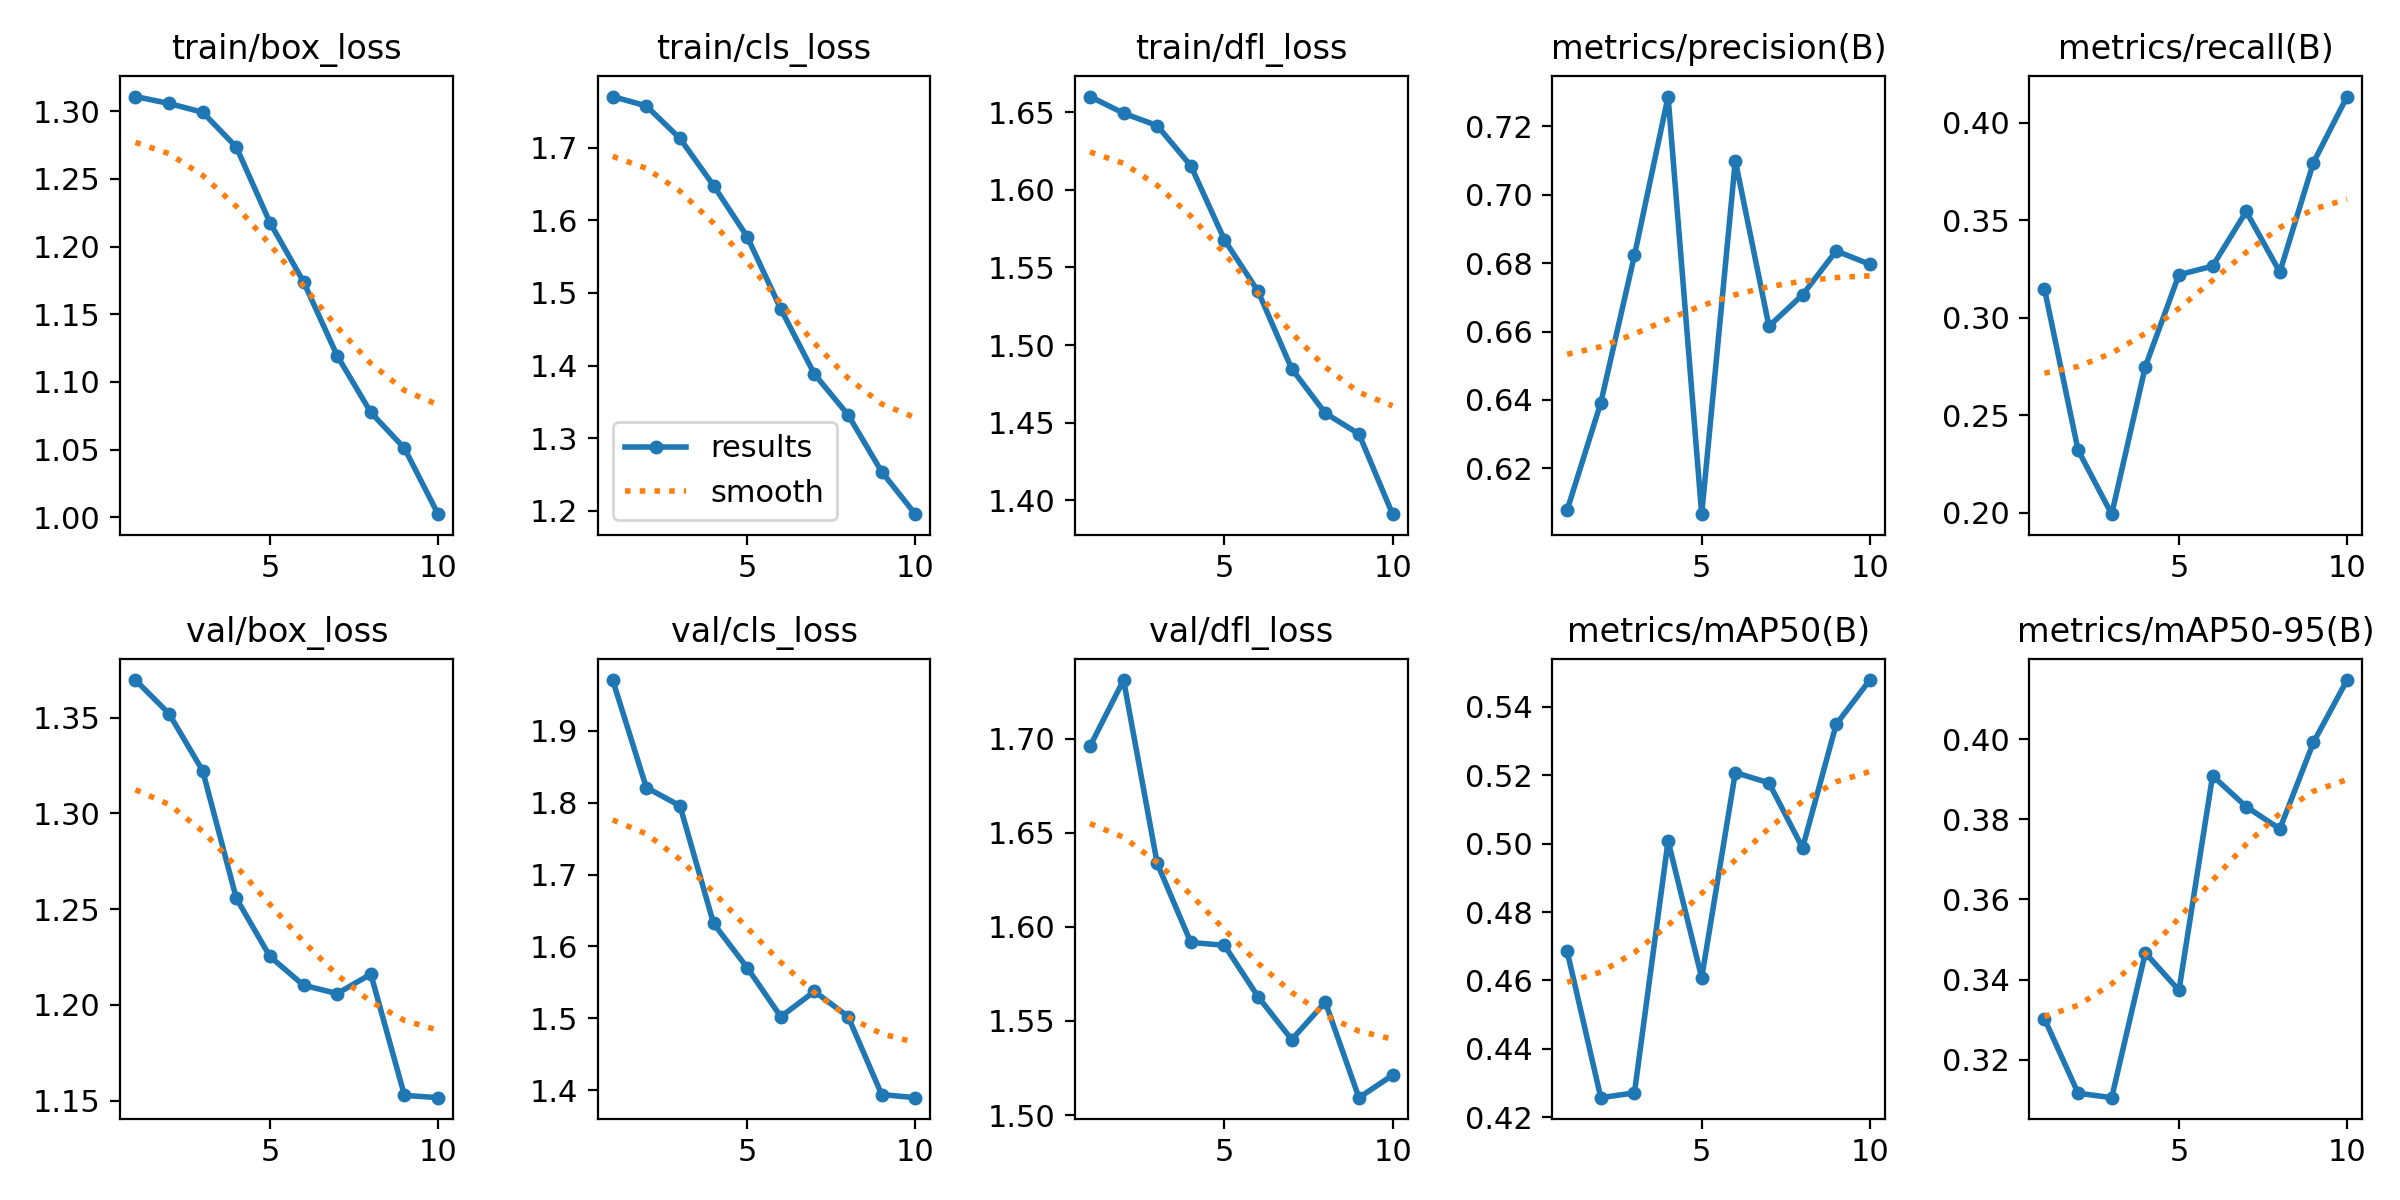

Source data for this figure (header and first rows):
epoch, time, train/box_loss, train/cls_loss, train/dfl_loss, metrics/precision(B), metrics/recall(B), metrics/mAP50(B), metrics/mAP50-95(B), val/box_loss, val/cls_loss, val/dfl_loss, lr/pg0, lr/pg1, lr/pg2
1, 941.6, 1.311, 1.77, 1.66, 0.6078, 0.3148, 0.4685, 0.3302, 1.37, 1.971, 1.696, 0.06711, 0.0003322, 0.0003322
2, 3297, 1.306, 1.757, 1.649, 0.6392, 0.232, 0.4258, 0.3116, 1.352, 1.821, 1.731, 0.03404, 0.000599, 0.000599
3, 4375, 1.299, 1.713, 1.641, 0.6823, 0.1992, 0.4271, 0.3105, 1.322, 1.796, 1.634, 0.0009096, 0.0007992, 0.0007992
4, 5077, 1.274, 1.648, 1.615, 0.7287, 0.2749, 0.5008, 0.3467, 1.256, 1.632, 1.592, 0.0007001, 0.0007001, 0.0007001
5, 5813, 1.218, 1.577, 1.568, 0.6066, 0.3221, 0.4608, 0.3373, 1.225, 1.57, 1.59, 0.0006002, 0.0006002, 0.0006002
6, 6536, 1.174, 1.478, 1.535, 0.71, 0.3265, 0.5208, 0.3909, 1.21, 1.502, 1.563, 0.0005003, 0.0005003, 0.0005003
7, 7304, 1.119, 1.388, 1.485, 0.6616, 0.3546, 0.5178, 0.3831, 1.206, 1.537, 1.54, 0.0004003, 0.0004003, 0.0004003
8, 8076, 1.077, 1.332, 1.456, 0.6707, 0.3234, 0.4988, 0.3776, 1.216, 1.502, 1.56, 0.0003004, 0.0003004, 0.0003004
9, 9003, 1.051, 1.254, 1.443, 0.6836, 0.3797, 0.5349, 0.3992, 1.153, 1.394, 1.509, 0.0002004, 0.0002004, 0.0002004
10, 9743, 1.002, 1.195, 1.391, 0.6797, 0.4135, 0.5478, 0.4148, 1.152, 1.389, 1.521, 0.0001005, 0.0001005, 0.0001005
